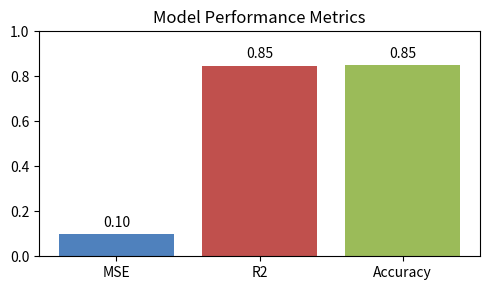

Python code for this plot:
import matplotlib.pyplot as plt
import json
import os

def plot_model_performance():
    metrics = {
        'MSE': 0.0990,
        'R2': 0.8481,
        'Accuracy': 0.85
    }
    names = list(metrics.keys())
    values = list(metrics.values())
    plt.figure(figsize=(5, 3))
    bars = plt.bar(names, values, color=['#4F81BD', '#C0504D', '#9BBB59'])
    plt.title('Model Performance Metrics')
    plt.ylim(0, 1)
    for bar, value in zip(bars, values):
        plt.text(bar.get_x() + bar.get_width()/2, value + 0.02, f'{value:.2f}', ha='center', va='bottom')
    plt.tight_layout()
    plt.savefig('model_performance.png')
    plt.close()

def plot_latency_over_time():
    metrics_file = 'monitoring/metrics.json'
    if not os.path.exists(metrics_file):
        return
    with open(metrics_file, 'r') as f:
        metrics = json.load(f)
    if 'timestamp' not in metrics or 'prediction_latency' not in metrics:
        return
    timestamps = metrics['timestamp']
    latencies = metrics['prediction_latency']
    if len(timestamps) == 0 or len(latencies) == 0:
        return
    plt.figure(figsize=(6, 3))
    plt.plot(timestamps, latencies, marker='o', color='#4F81BD')
    plt.title('Prediction Latency Over Time')
    plt.xlabel('Timestamp')
    plt.ylabel('Latency (s)')
    plt.xticks(rotation=45, ha='right', fontsize=7)
    plt.tight_layout()
    plt.savefig('latency_over_time.png')
    plt.close()

def main():
    plot_model_performance()
    plot_latency_over_time()
    print('Charts generated: model_performance.png, latency_over_time.png')

if __name__ == '__main__':
    main() 
